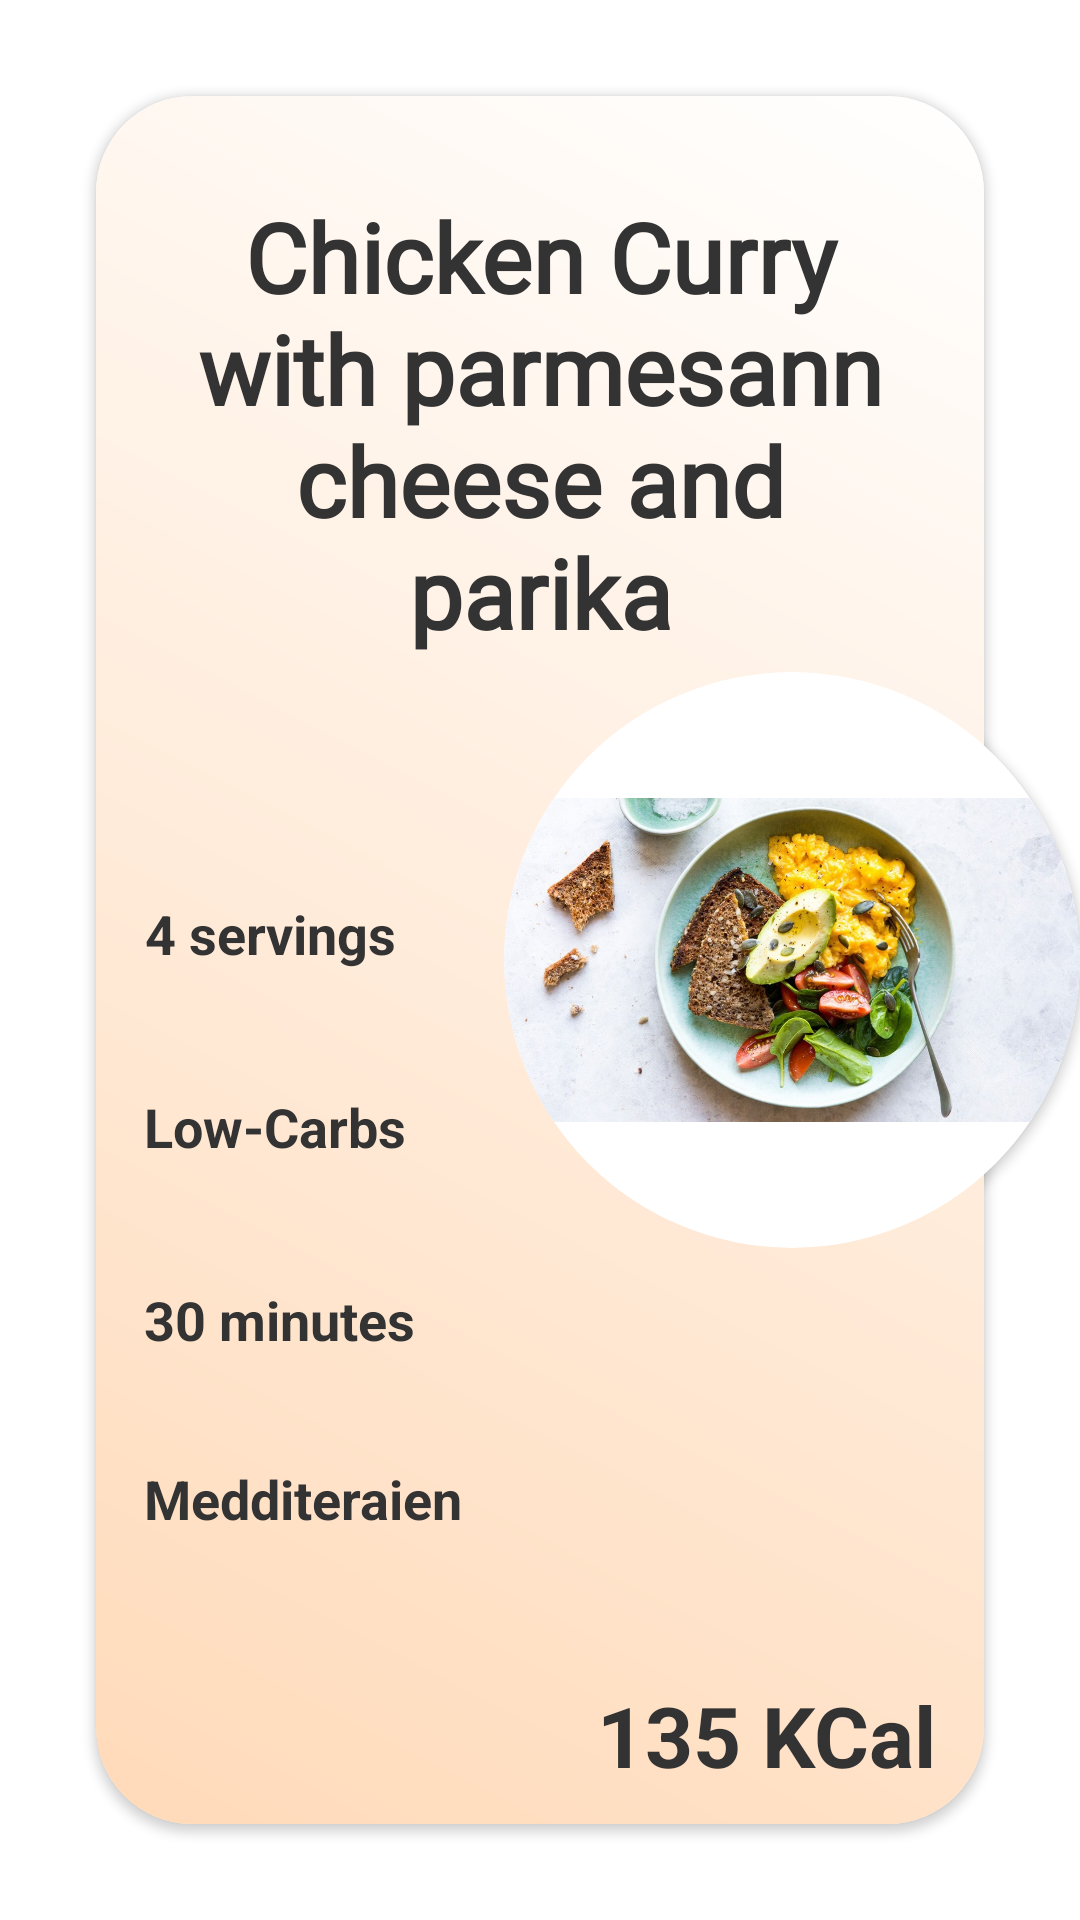

Here is an Android app screen rendered from its layout file. Give the layout XML and the strings, colors and styles it references.
<!-- AndroidManifest.xml: application theme Theme.RecipeStats -->
<!-- res/layout/individual_recipe_item.xml -->
<?xml version="1.0" encoding="utf-8"?>
<androidx.constraintlayout.motion.widget.MotionLayout xmlns:android="http://schemas.android.com/apk/res/android"
    xmlns:app="http://schemas.android.com/apk/res-auto"
    xmlns:tools="http://schemas.android.com/tools"
    android:id="@+id/motion_layout"
    android:layout_width="match_parent"
    android:layout_height="match_parent"
    android:clipChildren="false"
    app:layoutDescription="@xml/scene_recipe_item_view">

    <androidx.cardview.widget.CardView
        android:id="@+id/recipe_data_card_view"
        android:layout_width="match_parent"
        android:layout_height="match_parent"
        android:layout_marginStart="32dp"
        android:layout_marginTop="32dp"
        android:layout_marginEnd="32dp"
        android:layout_marginBottom="32dp"
        android:clipChildren="false"
        android:elevation="16dp"
        app:cardCornerRadius="32dp"
        app:layout_constraintBottom_toBottomOf="parent"
        app:layout_constraintEnd_toEndOf="parent"
        app:layout_constraintStart_toStartOf="parent"
        app:layout_constraintTop_toTopOf="parent">

        <androidx.constraintlayout.motion.widget.MotionLayout
            android:id="@+id/motion_layout_inner"
            android:layout_width="match_parent"
            android:layout_height="match_parent"
            android:background="@drawable/background_color_recipe_item"
            android:clipChildren="false"
            app:layoutDescription="@xml/scene_recipe_item_view">

            <TextView
                android:id="@+id/recipe_name"
                android:layout_width="match_parent"
                android:layout_height="wrap_content"
                android:fontFamily="@font/shevana"
                android:padding="32dp"
                android:text="Chicken Curry with parmesann cheese and parika"
                android:textAlignment="center"
                android:textColor="@color/text_color"
                android:textSize="32sp"
                android:textStyle="bold"
                app:layout_constraintEnd_toEndOf="parent"
                app:layout_constraintStart_toStartOf="parent"
                app:layout_constraintTop_toTopOf="parent"
                tools:text="Chicken Curry with parmesann cheese and parika" />

            <TextView
                android:id="@+id/recipe_calorie_count"
                android:layout_width="wrap_content"
                android:layout_height="wrap_content"
                android:fontFamily="sans-serif"
                android:padding="16dp"
                android:text="135 KCal"
                android:textAlignment="center"
                android:textColor="@color/text_color"
                android:textSize="28sp"
                android:textStyle="bold"
                app:layout_constraintBottom_toBottomOf="parent"
                app:layout_constraintEnd_toEndOf="parent"
                tools:text="135 KCal" />

            <TextView
                android:id="@+id/recipe_serving_size"
                android:layout_width="wrap_content"
                android:layout_height="wrap_content"
                android:layout_marginTop="64dp"
                android:fontFamily="sans-serif"
                android:padding="16dp"
                android:text="4 servings"
                android:textAlignment="center"
                android:textColor="@color/text_color"
                android:textSize="18sp"
                android:textStyle="bold"
                app:layout_constraintStart_toStartOf="parent"
                app:layout_constraintTop_toBottomOf="@id/recipe_name"
                app:layout_constraintVertical_chainStyle="spread"
                tools:text="4 servings" />

            <TextView
                android:id="@+id/recipe_diet_label"
                android:layout_width="wrap_content"
                android:layout_height="54dp"
                android:layout_marginTop="8dp"
                android:fontFamily="sans-serif"
                android:padding="16dp"
                android:text="Low-Carbs"
                android:textAlignment="center"
                android:textColor="@color/text_color"
                android:textSize="18sp"
                android:textStyle="bold"
                app:layout_constraintStart_toStartOf="parent"
                app:layout_constraintTop_toBottomOf="@id/recipe_serving_size"
                tools:text="Low-Carbs" />

            <TextView
                android:id="@+id/recipe_cook_time"
                android:layout_width="wrap_content"
                android:layout_height="wrap_content"
                android:layout_marginTop="8dp"
                android:fontFamily="sans-serif"
                android:padding="16dp"
                android:text="30 minutes"
                android:textAlignment="center"
                android:textColor="@color/text_color"
                android:textSize="18sp"
                android:textStyle="bold"
                app:layout_constraintStart_toStartOf="parent"
                app:layout_constraintTop_toBottomOf="@id/recipe_diet_label"
                tools:text="30 minutes" />

            <TextView
                android:id="@+id/recipe_cuisine_type"
                android:layout_width="wrap_content"
                android:layout_height="wrap_content"
                android:layout_marginTop="16dp"
                android:layout_marginBottom="16dp"
                android:fontFamily="sans-serif"
                android:padding="16dp"
                android:text="Medditeraien"
                android:textAlignment="center"
                android:textColor="@color/text_color"
                android:textSize="18sp"
                android:textStyle="bold"
                app:layout_constraintBottom_toTopOf="@id/recipe_calorie_count"
                app:layout_constraintStart_toStartOf="parent"
                app:layout_constraintTop_toBottomOf="@id/recipe_cook_time"
                tools:text="Medditeraien" />

        </androidx.constraintlayout.motion.widget.MotionLayout>
    </androidx.cardview.widget.CardView>

    <androidx.cardview.widget.CardView
        android:id="@+id/recipe_image_view"
        android:layout_width="wrap_content"
        android:layout_height="wrap_content"
        android:elevation="64dp"
        android:padding="8dp"
        app:cardCornerRadius="128dp"
        app:layout_constraintBottom_toBottomOf="parent"
        app:layout_constraintEnd_toEndOf="parent"
        app:layout_constraintTop_toTopOf="parent">

        <ImageView
            android:id="@+id/recipe_image"
            android:layout_width="wrap_content"
            android:layout_height="wrap_content"
            android:contentDescription="@string/recipe_image"
            android:src="@drawable/placeholder" />
    </androidx.cardview.widget.CardView>


</androidx.constraintlayout.motion.widget.MotionLayout>
<!-- resources referenced by this layout -->
<resources>
  <color name="text_color">#333333</color>
  <!-- drawable background_color_recipe_item (drawable) -->
  <?xml version="1.0" encoding="utf-8"?>
  <shape xmlns:android="http://schemas.android.com/apk/res/android"
      android:shape="rectangle">
      <gradient
          android:angle="45"
          android:endColor="#FFFFFF"
          android:startColor="#ffdab9"
          android:type="linear" />
  </shape>
  <!-- drawable placeholder: jpg bitmap (drawable, 170789 bytes) -->
  <string name="recipe_image">Recipe Image</string>
  <style name="Theme.RecipeStats" parent="Theme.MaterialComponents.DayNight.NoActionBar">
          
          <item name="colorPrimary">@color/purple_500</item>
          <item name="colorPrimaryDark">@color/purple_700</item>
          <item name="colorOnPrimary">@color/white</item>
          
          <item name="colorSecondary">@color/teel_200</item>
          <item name="colorSecondaryVariant">@color/teel_700</item>
          <item name="colorOnSecondary">@color/black</item>
          
          <item name="android:statusBarColor" tools:targetApi="l">?attr/colorPrimaryVariant</item>
          
      </style>
  <color name="purple_500">#6200EE</color>
  <color name="purple_700">#3700B3</color>
  <color name="white">#FFFFFF</color>
  <color name="teel_200">#03DAC6</color>
  <color name="teel_700">#018786</color>
  <color name="black">#000000</color>
</resources>
